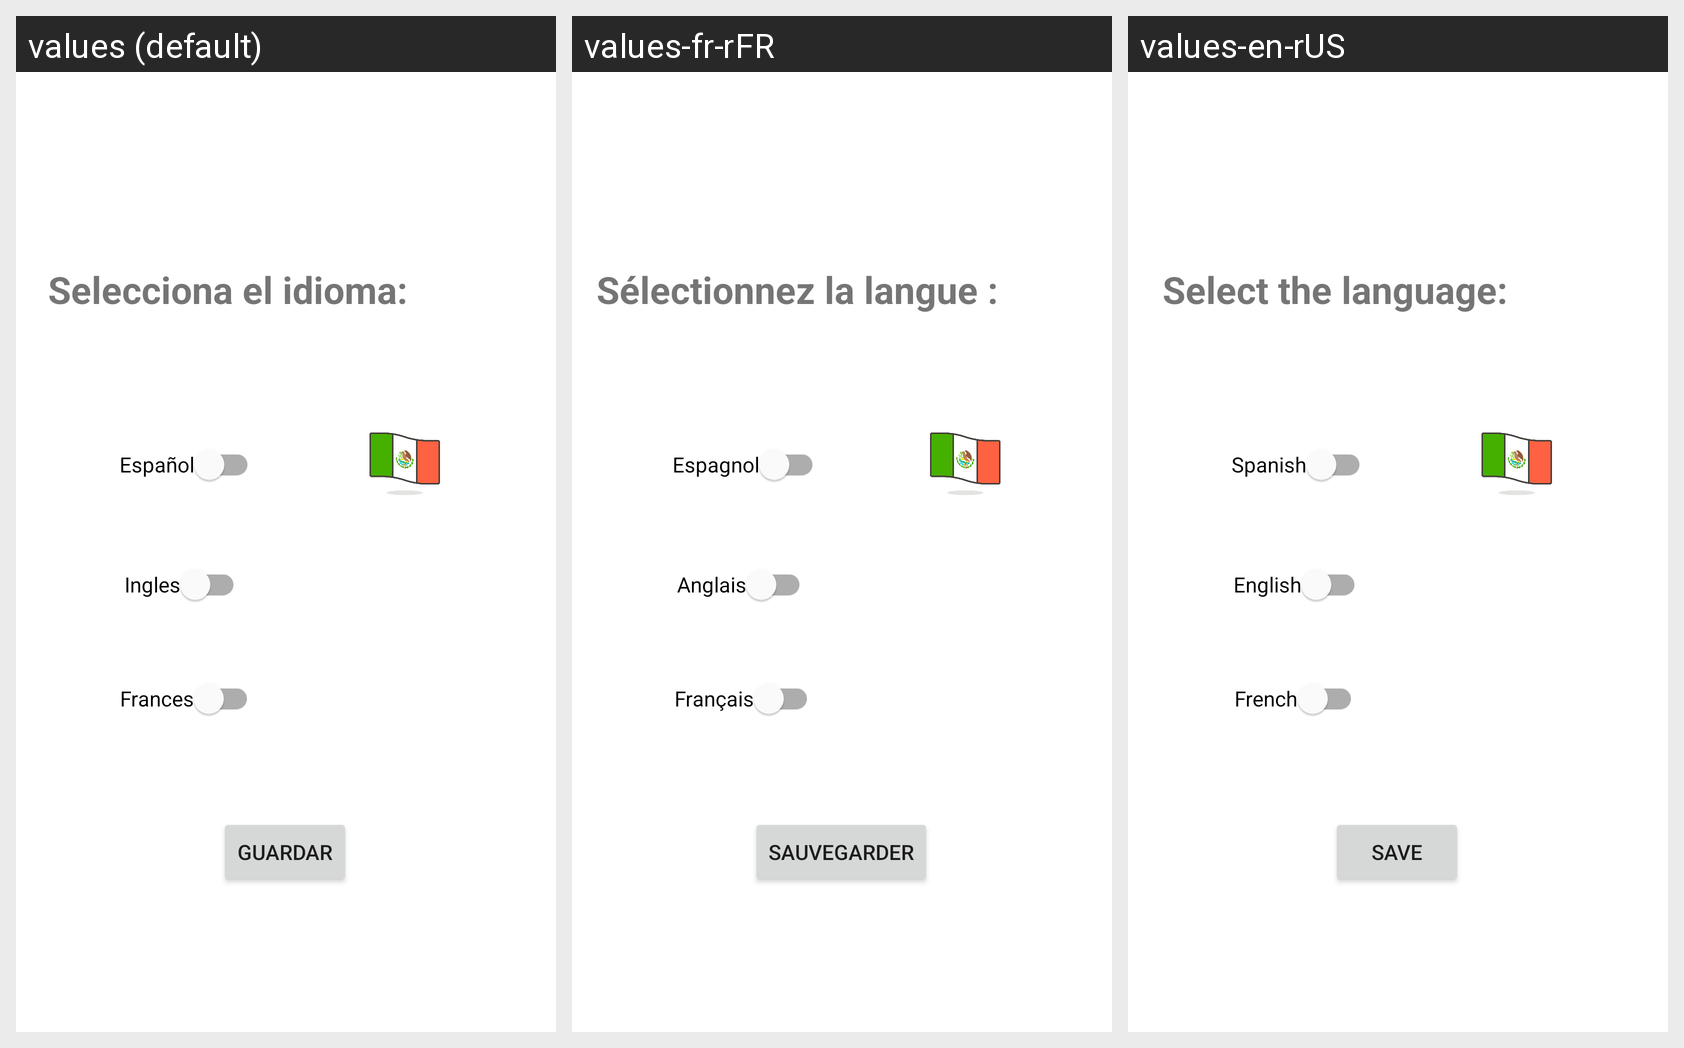

Strings drawn on this Android screen and how each of the app's shown locales translates them:
Android screen res/layout/fragment_settings.xml rendered under 3 locales, left to right: values (default), values-fr-rFR, values-en-rUS. Device: Nexus 5 (rendered at 1080×1920; each locale shown at half size, 540×960, under a caption strip naming it); theme Theme.ProyectoAppNativa.
Strings drawn on this screen, with the default value and each locale's value (text and hints the layout hard-codes, and strings that could not be matched under every locale, appear in the picture but are not listed):

select_the_language
  values: Selecciona el idioma:
  values-fr-rFR: Sélectionnez la langue :
  values-en-rUS: Select the language:

spain
  values: Español
  values-fr-rFR: Espagnol
  values-en-rUS: Spanish

english
  values: Ingles
  values-fr-rFR: Anglais
  values-en-rUS: English

french
  values: Frances
  values-fr-rFR: Français
  values-en-rUS: French

save
  values: Guardar
  values-fr-rFR: Sauvegarder
  values-en-rUS: Save
